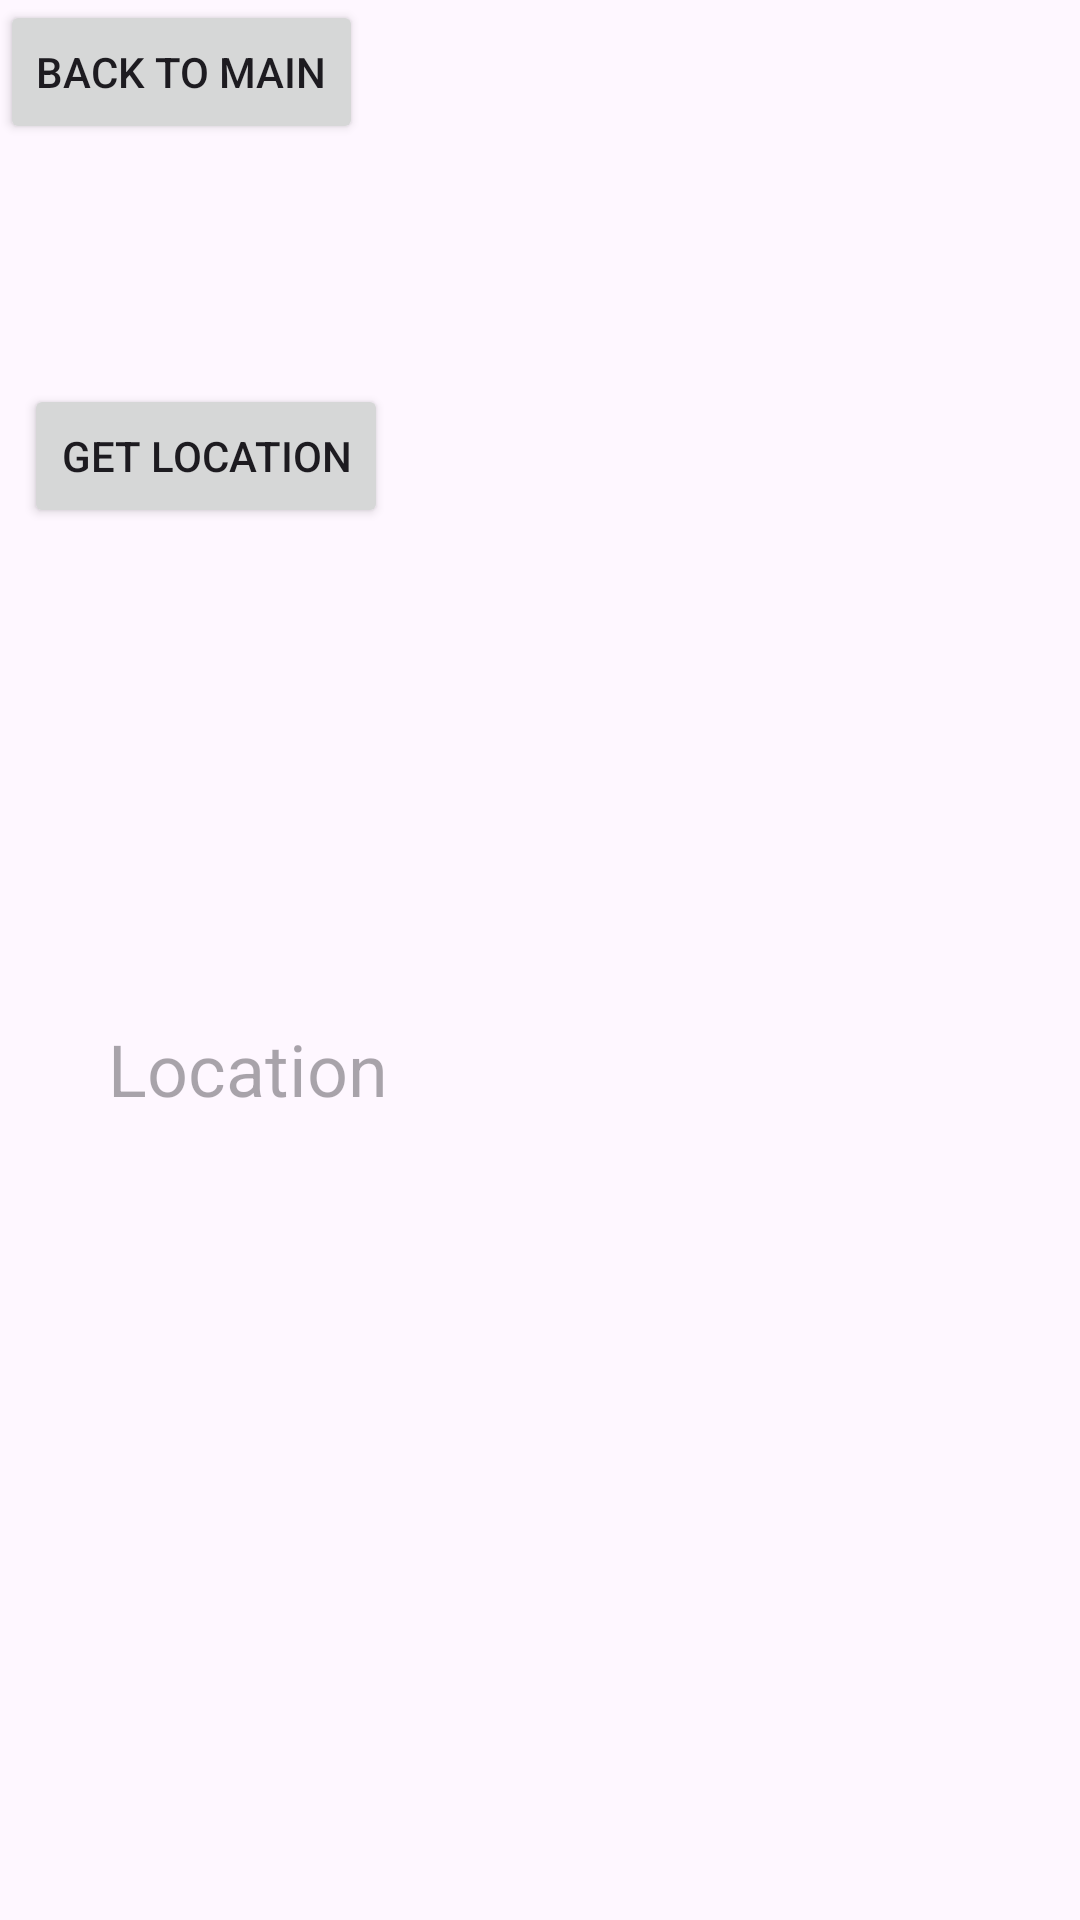

Reconstruct the res/layout file that produces this screen, plus the resources it refers to.
<!-- AndroidManifest.xml: application theme Theme.JJ -->
<!-- res/layout/activity_location.xml -->
<?xml version="1.0" encoding="utf-8"?>
<androidx.constraintlayout.widget.ConstraintLayout xmlns:android="http://schemas.android.com/apk/res/android"
    xmlns:app="http://schemas.android.com/apk/res-auto"
    xmlns:tools="http://schemas.android.com/tools"
    android:id="@+id/main"
    android:layout_width="match_parent"
    android:layout_height="match_parent"
    tools:context=".LocationActivity">

    <TextView
        android:id="@+id/showLocation"
        android:layout_width="wrap_content"
        android:layout_height="wrap_content"
        android:layout_marginStart="36dp"
        android:layout_marginTop="340dp"
        android:hint="Location"
        android:textSize="24sp"
        app:layout_constraintEnd_toEndOf="parent"
        app:layout_constraintHorizontal_bias="0.0"
        app:layout_constraintStart_toStartOf="parent"
        app:layout_constraintTop_toTopOf="parent" />

    <Button
        android:id="@+id/btnGetLocation"
        android:layout_width="0dp"
        android:layout_height="wrap_content"
        android:layout_marginStart="8dp"
        android:layout_marginTop="128dp"
        android:text="Get Location"
        app:layout_constraintEnd_toEndOf="@+id/showLocation"
        app:layout_constraintStart_toStartOf="parent"
        app:layout_constraintTop_toTopOf="parent" />

    <Button
        android:id="@+id/button2"
        android:layout_width="wrap_content"
        android:layout_height="wrap_content"
        android:text="Back to Main"
        android:onClick="goToMainActivity"
        tools:layout_editor_absoluteX="4dp"
        tools:layout_editor_absoluteY="634dp" />
</androidx.constraintlayout.widget.ConstraintLayout>
<!-- resources referenced by this layout -->
<resources>
  <style name="Theme.JJ" parent="Base.Theme.JJ" />
  <style name="Base.Theme.JJ" parent="Theme.Material3.DayNight.NoActionBar">
          
          
      </style>
</resources>
